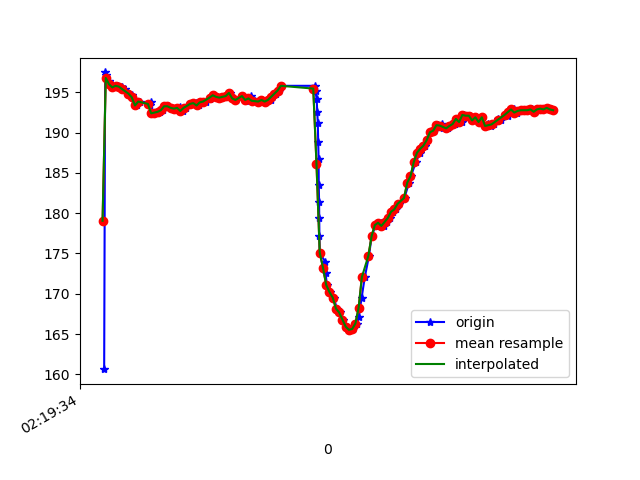

The file beside this chart, header and first rows:
1617848374790, 544018394277903, 160.64453, -240.82031, -56.54297
1617848374796, 544018416894190, 197.5, -260.4, -75.2
1617848374803, 544018432582140, 197.2, -260.1, -75.39
1617848374819, 544018451627433, 196.4, -260.3, -74.9
1617848374837, 544018470642206, 196, -260.1, -76.46
1617848374857, 544018489718021, 195.6, -260.6, -74.61
1617848374876, 544018508793836, 195.8, -260.9, -75.88
1617848374899, 544018528113821, 195.7, -260.8, -75.39
1617848374917, 544018546884423, 195.4, -260.9, -76.37
1617848374943, 544018566265451, 194.8, -260.5, -75.0
1617848374960, 544018585402308, 194.6, -260.4, -75.0
1617848374975, 544018604386559, 194.1, -260.3, -75.68
1617848374991, 544018623553938, 193.4, -260.3, -75.98
1617848375012, 544018642538189, 193.8, -260.5, -76.07
1617848375073, 544018682673704, 193.4, -261.2, -75.39
1617848375076, 544018700559188, 193.8, -260.8, -75.98
1617848375092, 544018719635003, 192.4, -260.4, -76.27
1617848375117, 544018739260201, 192.5, -260.2, -76.07
1617848375135, 544018758366537, 192.6, -259.8, -75.88
1617848375152, 544018777289746, 192.8, -260.1, -76.46
1617848375166, 544018796426603, 193.3, -260.2, -76.07
1617848375183, 544018815532939, 193.3, -260.4, -77.05
1617848375203, 544018834486669, 193.1, -259.7, -76.76
1617848375232, 544018853593005, 193, -259.4, -76.66
1617848375245, 544018872638299, 193, -259.3, -75.68
1617848375259, 544018891775157, 193.2, -259.1, -76.46
1617848375279, 544018910820450, 192.7, -259.6, -76.66
1617848375297, 544018929926786, 193.1, -259.9, -75.98
1617848375321, 544018948972080, 193.6, -259.5, -76.76
1617848375337, 544018968200501, 193.6, -259.1, -76.76
1617848375355, 544018987306838, 193.7, -259.3, -77.64
1617848375373, 544019006321610, 193.4, -259.7, -77.83
1617848375392, 544019025397425, 193.8, -259.9, -77.34
1617848375417, 544019044442718, 193.8, -259.2, -76.66
1617848375440, 544019063671140, 194.1, -259.3, -76.27
1617848375453, 544019082746955, 194.5, -259.1, -77.05
1617848375469, 544019101822770, 194.6, -260, -76.07
1617848375488, 544019120837542, 194.4, -258.8, -77.15
1617848375507, 544019139760750, 194.3, -259, -76.37
1617848375529, 544019158775523, 194.4, -259, -76.07
1617848375545, 544019177881859, 194.5, -259.4, -76.66
1617848375564, 544019196927153, 194.9, -259, -76.07
1617848375584, 544019215941925, 194.2, -258.6, -76.27
1617848375605, 544019235322953, 194, -259.1, -76.46
1617848375641, 544019273291455, 194.5, -258.7, -76.95
1617848375661, 544019292397791, 194, -259.2, -76.07
1617848375683, 544019311534649, 193.9, -259.1, -76.46
1617848375698, 544019330671506, 194.5, -258.3, -76.37
1617848375719, 544019349716800, 193.9, -258.1, -76.37
1617848375744, 544019368945221, 193.8, -258.6, -76.27
1617848375762, 544019388143121, 194, -258.5, -77.15
1617848375780, 544019407371543, 193.8, -258.3, -77.73
1617848375818, 544019426508400, 194, -258.5, -77.44
1617848375820, 544019445523173, 194.4, -258.4, -76.46
1617848375848, 544019464782115, 194.8, -258.3, -76.66
1617848375869, 544019483980015, 195.2, -257.4, -77.05
1617848375884, 544019503177916, 195.8, -254.8, -75.59
1617848376092, 544019522467380, 195.8, -251.8, -74.9
1617848376094, 544019541573716, 195.1, -248.2, -71.88
1617848376101, 544019560741095, 194.1, -244.9, -71.39
1617848376105, 544019579969516, 192.6, -240.3, -68.07
... 84 more rows
